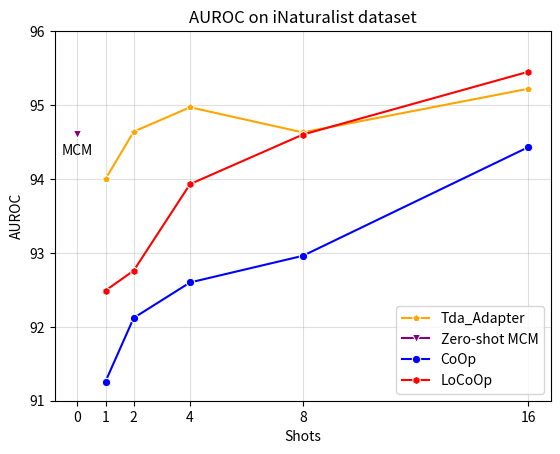

The script that saved this image:
import seaborn as sns
import matplotlib.pyplot as plt
plt.figure(dpi=500)
x = [0, 1, 2, 4, 8, 16]

CoOp = [91.26, 92.12, 92.60, 92.96, 94.43]
LoCoOp = [92.49, 92.76, 93.93, 94.60, 95.45]
Dual = [94, 94.64, 94.97, 94.63, 95.22]
MCM = [94.61]

#tipkclx = [65.3, 66.7, 67.3, 69.5, 71]
#tipkcl = [67.27, 68.19, 69.31, 70.46, 71.81]
ours = []
color_list = ['red', 'blue', 'green', 'yellow', 'orange', 'purple', 'pink', 'brown', 'black', 'gray']
marker_list = ['o', 'x', '+', '*', '^', 'v', '<', '>', 'p', 'h']

sns.lineplot(x=x[1:], y=Dual, color='orange', marker='p', label='Tda_Adapter')
sns.lineplot(x=x[0:1], y=MCM, color='purple', marker='v', label='Zero-shot MCM')
sns.lineplot(x=x[1:], y=CoOp, color='blue', marker='o', label='CoOp')
sns.lineplot(x=x[1:], y=LoCoOp, color='red', marker='h', label='LoCoOp')
# sns.lineplot(x=x[1:], y=tipkclx, color='orange', marker='p', label='Tip-Adapter+KCL*')
# sns.lineplot(x=x[1:], y=tipkcl, color='purple', marker='v', label='Tip-Adapter+KCL')

plt.annotate("MCM", xy=(0, 94.61), textcoords="offset points", xytext=(0, -15), ha='center')

plt.grid(alpha=0.4)
plt.yticks([91, 92, 93, 94, 95, 96])
plt.xticks([0, 1, 2, 4, 8, 16])
plt.grid(alpha=0.4)
plt.xlabel('Shots')
plt.ylabel('AUROC')
plt.title('AUROC on iNaturalist dataset')
plt.savefig('./inaturalist_free_auroc.png')